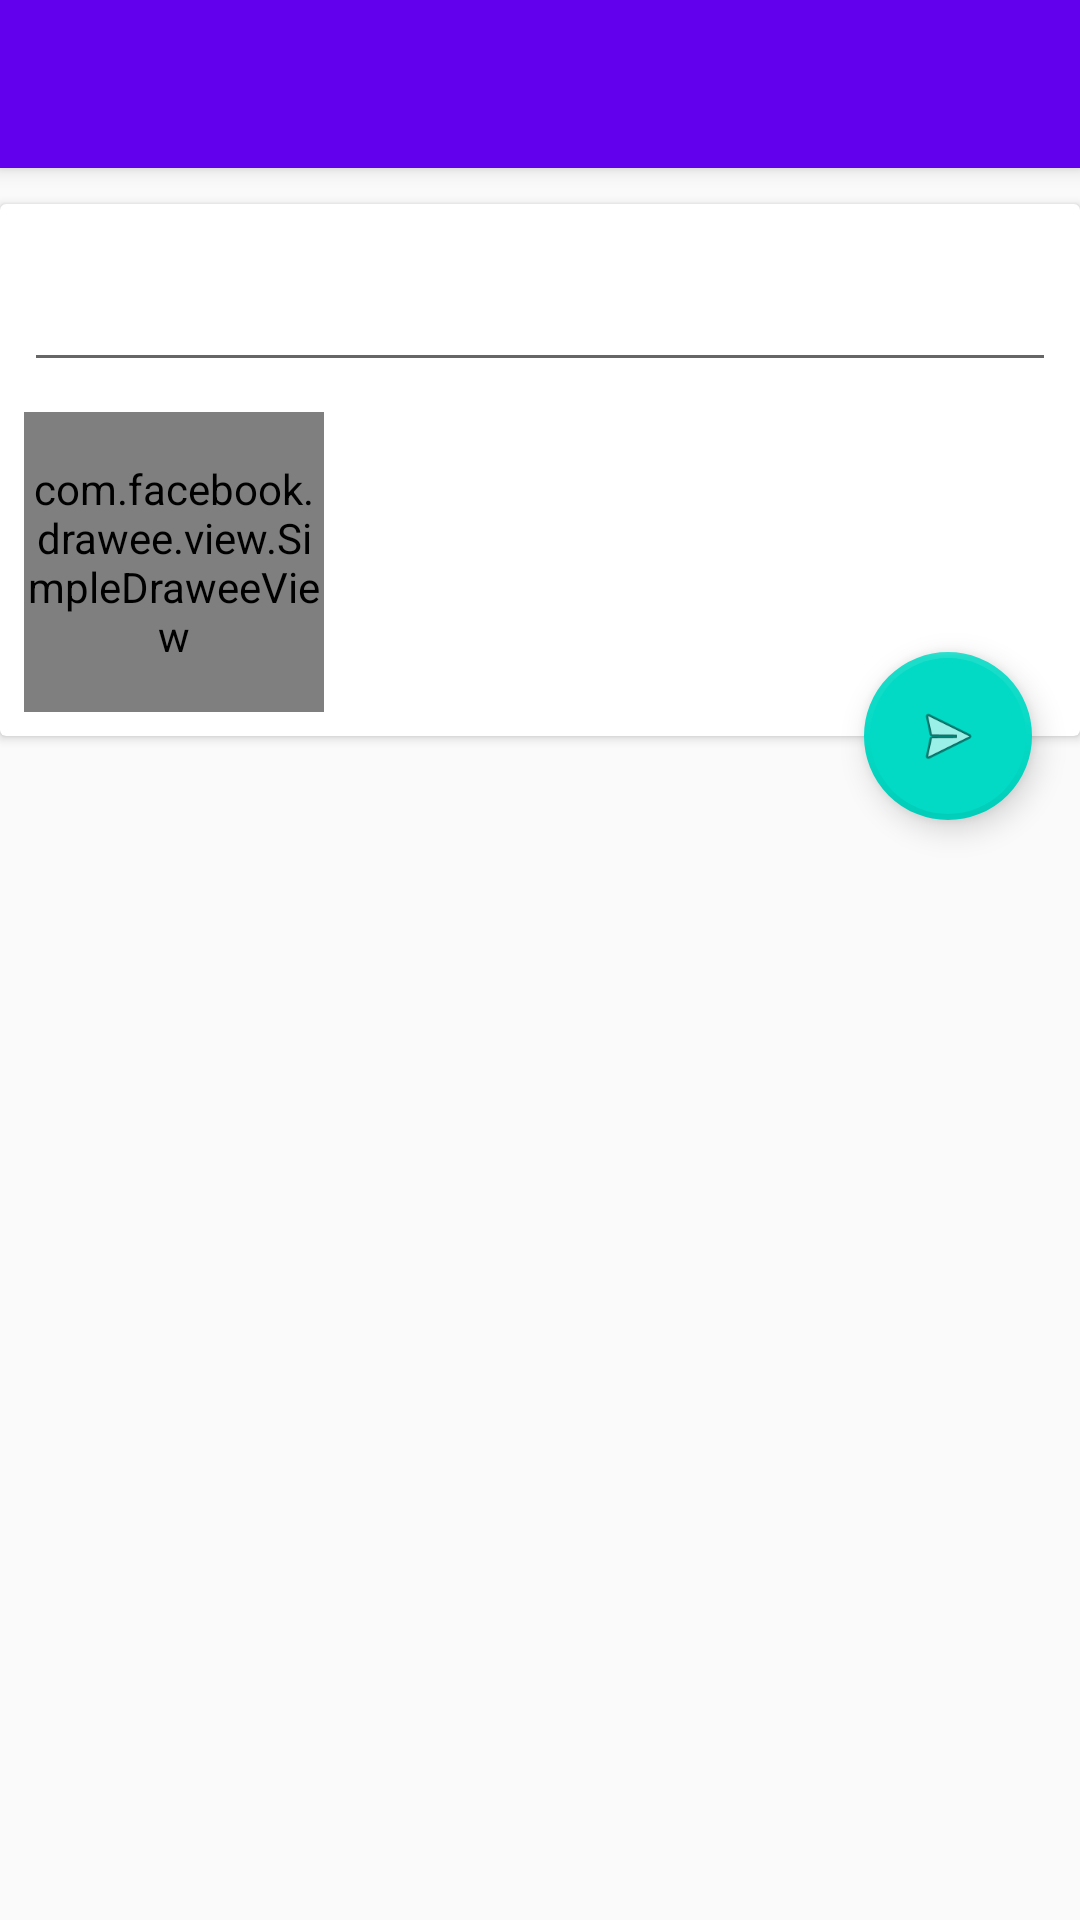

Layout XML and referenced resources for this Android screen:
<!-- AndroidManifest.xml: application theme AppTheme -->
<!-- res/layout/activity_edit_murmur.xml -->
<?xml version="1.0" encoding="utf-8"?>
<android.support.design.widget.CoordinatorLayout xmlns:android="http://schemas.android.com/apk/res/android"
    xmlns:app="http://schemas.android.com/apk/res-auto"
    xmlns:fresco="http://schemas.android.com/apk/res-auto"
    xmlns:tools="http://schemas.android.com/tools"
    android:id="@+id/layout_edit_murmur"
    android:layout_width="match_parent"
    android:layout_height="match_parent">

    <android.support.design.widget.AppBarLayout
        android:layout_width="match_parent"
        android:layout_height="wrap_content"
        android:theme="@style/ThemeOverlay.AppCompat.Dark.ActionBar">

        <android.support.design.widget.CollapsingToolbarLayout
            android:layout_width="match_parent"
            android:layout_height="wrap_content"
            android:fitsSystemWindows="true"
            android:elevation="8dp"
            app:contentScrim="?attr/colorPrimary"
            app:expandedTitleMarginEnd="64dp"
            app:expandedTitleMarginStart="48dp"
            tools:ignore="UnusedAttribute">

            <android.support.v7.widget.Toolbar
                style="@style/ToolBarWithNavigationBack"
                android:id="@+id/edit_murmur_toolbar"
                android:layout_width="match_parent"
                android:layout_height="?attr/actionBarSize"
                app:layout_collapseMode="pin"
                app:popupTheme="@style/ThemeOverlay.AppCompat.Light"
                app:titleTextColor="@color/colorWhite" />

        </android.support.design.widget.CollapsingToolbarLayout>
    </android.support.design.widget.AppBarLayout>

    <android.support.v4.widget.NestedScrollView
        android:layout_width="match_parent"
        android:layout_height="match_parent"
        android:scrollbars="none"
        app:layout_behavior="@string/appbar_scrolling_view_behavior">

        <android.support.v7.widget.CardView
            android:id="@+id/edit_content"
            android:layout_marginTop="12dp"
            android:layout_width="match_parent"
            android:layout_height="match_parent">

            <LinearLayout
                android:layout_width="match_parent"
                android:layout_height="wrap_content"
                android:layout_margin="8dp"
                android:orientation="vertical">

                <android.support.v7.widget.AppCompatEditText
                    android:id="@+id/edit_murmur_text"
                    android:layout_width="match_parent"
                    android:layout_height="wrap_content"
                    android:paddingTop="20dp"
                    android:textSize="18sp" />

                <com.facebook.drawee.view.SimpleDraweeView
                    android:id="@+id/edit_murmur_image"
                    android:layout_width="100dp"
                    android:layout_height="100dp"
                    android:layout_marginTop="10dp"
                    fresco:actualImageScaleType="fitCenter"
                    fresco:fadeDuration="200"
                    fresco:failureImage="@mipmap/icon_failure"
                    fresco:failureImageScaleType="fitCenter"
                    fresco:placeholderImage="@android:drawable/ic_menu_send"
                    fresco:placeholderImageScaleType="fitCenter"
                    fresco:progressBarAutoRotateInterval="1000"
                    fresco:progressBarImage="@mipmap/icon_progress_bar"
                    fresco:progressBarImageScaleType="fitCenter"
                    fresco:retryImage="@mipmap/icon_retry"
                    fresco:retryImageScaleType="fitCenter"
                    fresco:roundedCornerRadius="3dp"
                    fresco:roundingBorderColor="@color/colorWhite"
                    fresco:roundingBorderWidth="1dp" />

            </LinearLayout>

        </android.support.v7.widget.CardView>
    </android.support.v4.widget.NestedScrollView>

    <android.support.design.widget.FloatingActionButton
        android:id="@+id/edit_sent"
        android:layout_width="wrap_content"
        android:layout_height="wrap_content"
        android:layout_margin="16dp"
        android:src="@android:drawable/ic_menu_send"
        android:elevation="8dp"
        app:borderWidth="2dp"
        app:fabSize="normal"
        app:layout_anchor="@id/edit_content"
        app:layout_anchorGravity="bottom|right|end"
        app:rippleColor="#ff0000" />

</android.support.design.widget.CoordinatorLayout>
<!-- resources referenced by this layout -->
<resources>
  <style name="ToolBarWithNavigationBack" parent="ToolBar">
          <item name="navigationIcon">@drawable/abc_ic_ab_back_mtrl_am_alpha</item>
      </style>
  <style name="AppTheme" parent="Theme.AppCompat.Light.NoActionBar">
          
          <item name="colorPrimary">@color/colorPrimary</item>
          <item name="colorPrimaryDark">@color/colorPrimaryDark</item>
          <item name="colorAccent">@color/colorAccent</item>
      </style>
  <style name="ToolBar">
      </style>
  <!-- not gathered from this repository: default colours our renderer supplied (Android Studio template values) -->
  <color name="colorPrimary">#FF6200EE</color>
  <color name="colorPrimaryDark">#FF3700B3</color>
  <color name="colorAccent">#FF03DAC5</color>
</resources>
